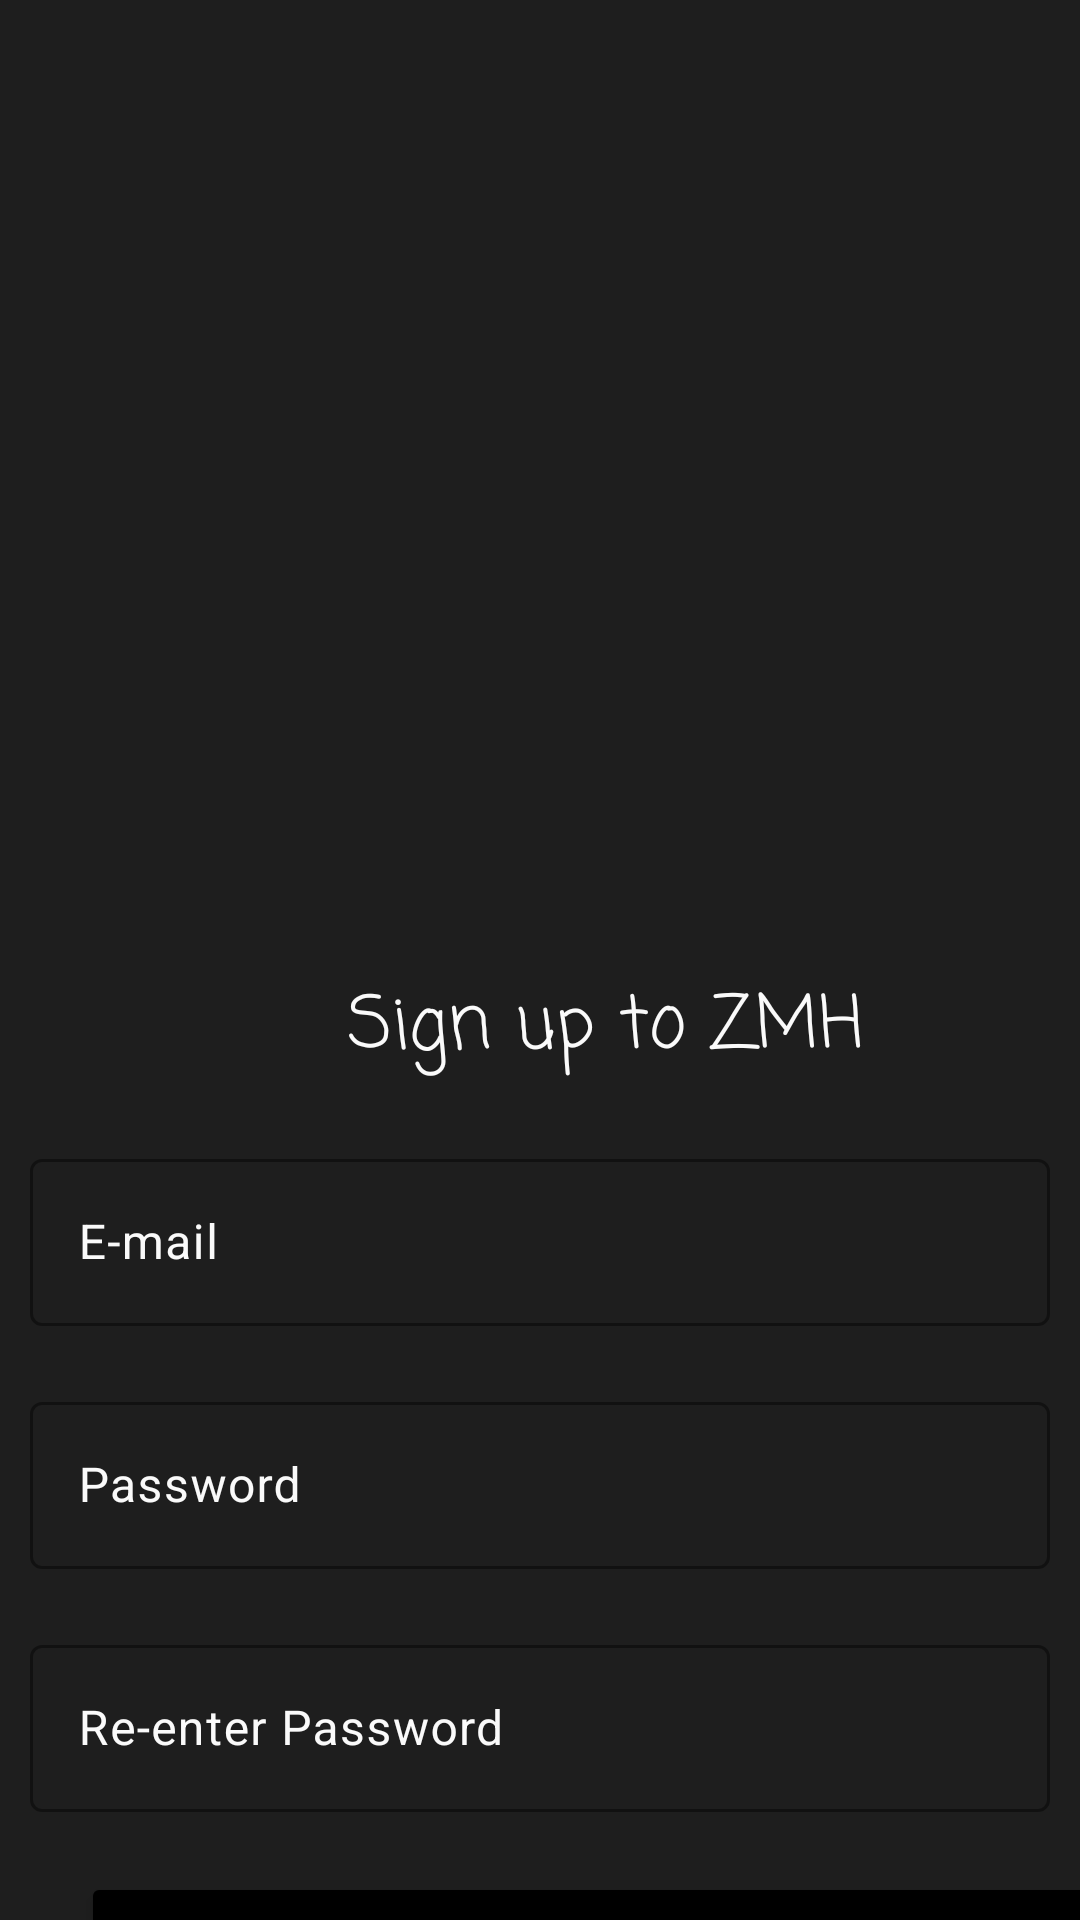

Produce the Android XML layout that renders to this screen, including the resource entries it uses.
<!-- AndroidManifest.xml: application theme Theme.FoodPlannerByKhalidAmr -->
<!-- res/layout/fragment_email_signup.xml -->
<?xml version="1.0" encoding="utf-8"?>
<androidx.constraintlayout.widget.ConstraintLayout xmlns:android="http://schemas.android.com/apk/res/android"
    xmlns:app="http://schemas.android.com/apk/res-auto"
    xmlns:tools="http://schemas.android.com/tools"
    android:layout_width="match_parent"
    android:layout_height="match_parent"
    android:background="@color/primaryColor"
    tools:context=".authentication.emailAuth.view.EmailLoginFragment" >

    <ImageView
        android:id="@+id/imageView2"
        android:layout_width="match_parent"
        android:layout_height="322dp"
        android:foreground="@drawable/authentication_gradient"
        android:scaleType="fitXY"
        app:layout_constraintStart_toStartOf="parent"
        app:layout_constraintTop_toTopOf="parent"
        android:src="@drawable/email_login_image"
        />

    <com.google.android.material.textfield.TextInputLayout
        android:id="@+id/emailInputLayout"
        android:layout_width="0dp"
        android:layout_height="wrap_content"
        android:layout_marginStart="10dp"
        android:layout_marginTop="20dp"
        android:layout_marginEnd="10dp"
        android:textColorHint="@color/accentColor"
        app:boxStrokeColor="@color/accentColor"
        app:cursorColor="@color/accentColor"
        app:endIconTint="@color/accentColor"
        app:helperTextTextColor="@color/accentColor"
        app:hintTextColor="@color/accentColor"
        app:layout_constraintEnd_toEndOf="parent"
        app:layout_constraintStart_toStartOf="parent"
        app:layout_constraintTop_toBottomOf="@+id/textView2">

        <com.google.android.material.textfield.TextInputEditText
            android:layout_width="match_parent"
            android:layout_height="wrap_content"
            android:hint="@string/email"
            android:textColor="@color/accentColor"
            android:textColorLink="@color/accentColor"
            android:inputType="textPassword"/>
    </com.google.android.material.textfield.TextInputLayout>

    <com.google.android.material.textfield.TextInputLayout
        android:id="@+id/passwordInputLayout"
        android:layout_width="0dp"
        android:layout_height="wrap_content"
        android:layout_marginStart="10dp"
        android:layout_marginTop="20dp"
        android:layout_marginEnd="10dp"
        android:textColorHint="@color/accentColor"
        app:boxStrokeColor="@color/accentColor"
        app:cursorColor="@color/accentColor"
        app:endIconTint="@color/accentColor"
        app:helperTextTextColor="@color/accentColor"
        app:hintTextColor="@color/accentColor"
        app:layout_constraintEnd_toEndOf="parent"
        app:layout_constraintStart_toStartOf="parent"
        app:layout_constraintTop_toBottomOf="@+id/emailInputLayout">

        <com.google.android.material.textfield.TextInputEditText
            android:layout_width="match_parent"
            android:layout_height="wrap_content"
            android:hint="@string/password"
            android:textColor="@color/accentColor"
            android:textColorLink="@color/accentColor"
            android:inputType="textPassword"/>
    </com.google.android.material.textfield.TextInputLayout>

    <TextView
        android:id="@+id/textView2"
        android:layout_width="wrap_content"
        android:layout_height="wrap_content"
        android:layout_marginStart="116dp"
        android:layout_marginTop="2dp"
        android:fontFamily="casual"
        android:text="@string/signup_welcome_msg"
        android:textColor="@color/accentColor"
        android:textSize="24sp"
        app:layout_constraintStart_toStartOf="parent"
        app:layout_constraintTop_toBottomOf="@+id/imageView2" />

    <com.google.android.material.textfield.TextInputLayout
        android:id="@+id/reenterPasswordLayout"
        android:layout_width="0dp"
        android:layout_height="wrap_content"
        android:layout_marginStart="10dp"
        android:layout_marginTop="20dp"
        android:layout_marginEnd="10dp"
        android:textColorHint="@color/accentColor"
        app:boxStrokeColor="@color/accentColor"
        app:cursorColor="@color/accentColor"
        app:endIconTint="@color/accentColor"
        app:helperTextTextColor="@color/accentColor"
        app:hintTextColor="@color/accentColor"
        app:layout_constraintEnd_toEndOf="parent"
        app:layout_constraintStart_toStartOf="parent"
        app:layout_constraintTop_toBottomOf="@+id/passwordInputLayout">

        <com.google.android.material.textfield.TextInputEditText
            android:layout_width="match_parent"
            android:layout_height="wrap_content"
            android:hint="@string/re_enter_password"
            android:textColor="@color/accentColor"
            android:textColorLink="@color/accentColor"
            android:inputType="textPassword"/>
    </com.google.android.material.textfield.TextInputLayout>

    <Button
        android:id="@+id/btn_signup"
        android:layout_width="356dp"
        android:layout_height="51dp"
        android:layout_marginStart="27dp"
        android:layout_marginTop="20dp"
        android:backgroundTint="@color/buttonPrimary"
        android:text="@string/signup"
        android:textColor="@color/accentColor"
        android:textStyle="bold"
        app:cornerRadius="0dp"
        app:layout_constraintStart_toStartOf="parent"
        app:layout_constraintTop_toBottomOf="@+id/reenterPasswordLayout" />
</androidx.constraintlayout.widget.ConstraintLayout>
<!-- resources referenced by this layout -->
<resources>
  <color name="accentColor">#FAFAFA</color>
  <color name="buttonPrimary">#000000</color>
  <color name="primaryColor">#1E1E1E</color>
  <!-- drawable authentication_gradient (drawable) -->
  <?xml version="1.0" encoding="utf-8"?>
  <layer-list xmlns:android="http://schemas.android.com/apk/res/android">
      <item>
          <shape android:shape="rectangle">
              <gradient
                  android:angle="90"
                  android:startColor="@color/primaryColor"
              android:endColor="#00000000"
              android:type="linear"/>
          </shape>
      </item>
  </layer-list>
  <string name="email">E-mail</string>
  <string name="password">Password</string>
  <string name="re_enter_password">Re-enter Password</string>
  <string name="signup">Sign Up</string>
  <string name="signup_welcome_msg">Sign up to ZMH</string>
  <style name="Theme.FoodPlannerByKhalidAmr" parent="Base.Theme.FoodPlannerByKhalidAmr" />
  <style name="Base.Theme.FoodPlannerByKhalidAmr" parent="Theme.Material3.DayNight.NoActionBar">
          
          
      </style>
</resources>
